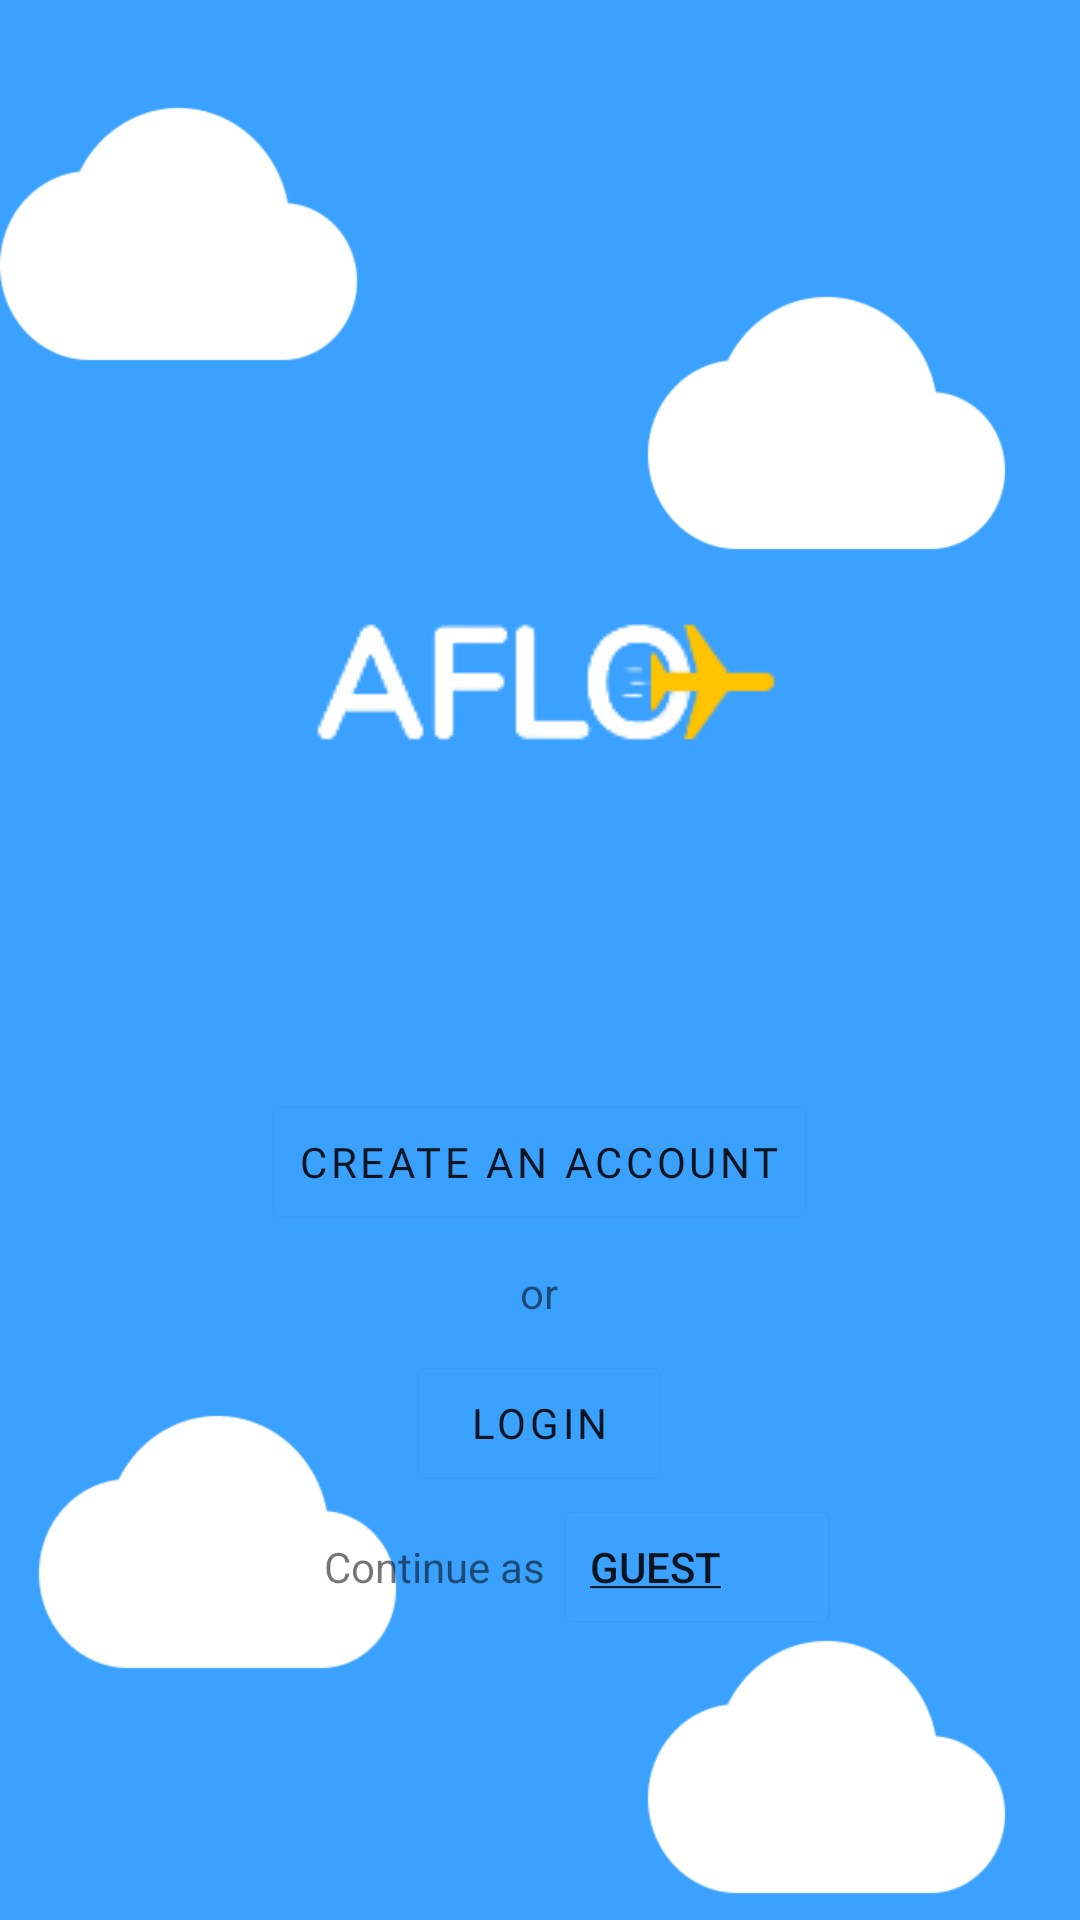

Android layout source for this screen:
<!-- AndroidManifest.xml: application theme Theme.Aflo -->
<!-- res/layout/activity_landing.xml -->
<?xml version="1.0" encoding="utf-8"?>
<androidx.constraintlayout.widget.ConstraintLayout xmlns:android="http://schemas.android.com/apk/res/android"
    xmlns:app="http://schemas.android.com/apk/res-auto"
    xmlns:tools="http://schemas.android.com/tools"
    android:layout_width="match_parent"
    android:layout_height="match_parent"
    android:background="@drawable/load1"
    >

    <ImageView
        android:id="@+id/background_one"
        android:layout_width="match_parent"
        android:layout_height="match_parent"
        android:src="@drawable/load1"
        app:layout_constraintBottom_toBottomOf="parent"
        app:layout_constraintEnd_toEndOf="parent"
        app:layout_constraintHorizontal_bias="1.0"
        app:layout_constraintStart_toStartOf="parent"
        app:layout_constraintTop_toTopOf="parent"
        app:layout_constraintVertical_bias="1.0" />

    <ImageView
        android:id="@+id/background_two"
        android:layout_width="match_parent"
        android:layout_height="match_parent"
        android:src="@drawable/load1"
        app:layout_constraintBottom_toBottomOf="parent"
        app:layout_constraintEnd_toEndOf="parent"
        app:layout_constraintStart_toStartOf="parent"
        app:layout_constraintTop_toTopOf="parent"/>

    <LinearLayout
        android:layout_width="match_parent"
        android:layout_height="match_parent"
        android:gravity="center"
        android:orientation="vertical">

        <ImageView
            android:id="@+id/logo"
            android:layout_width="match_parent"
            android:layout_height="wrap_content"
            android:layout_marginVertical="100dp"
            android:contentDescription="@string/app_name"
            app:srcCompat="@drawable/logonobg"
            tools:ignore="ImageContrastCheck" />

        <LinearLayout
            android:layout_width="wrap_content"
            android:layout_height="wrap_content"
            android:gravity="center"
            android:orientation="vertical">

            <Button
                android:id="@+id/signup"
                android:layout_width="wrap_content"
                android:layout_height="wrap_content"
                android:backgroundTint="#00FFFFFF"
                android:fontFamily="@font/nunito_bold"
                android:letterSpacing="0.089"
                android:outlineSpotShadowColor="#00FFFFFF"
                android:text="@string/signup"
                android:textAllCaps="true"
                android:textSize="14sp"
                app:cornerRadius="60dp"
                app:strokeColor="#FFFFFF"
                app:strokeWidth="2dp" />

            <TextView
                android:id="@+id/textView"
                android:layout_width="match_parent"
                android:layout_height="wrap_content"
                android:layout_marginVertical="10dp"
                android:gravity="center"
                android:text="@string/or" />

            <Button
                android:id="@+id/login"
                android:layout_width="wrap_content"
                android:layout_height="wrap_content"
                android:backgroundTint="#00FFFFFF"
                android:fontFamily="@font/nunito_bold"
                android:letterSpacing="0.089"
                android:outlineSpotShadowColor="#00FFFFFF"
                android:text="@string/login"
                android:textAllCaps="true"
                android:textSize="14sp"
                app:cornerRadius="60dp"
                app:strokeColor="#FFFFFF"
                app:strokeWidth="2dp" />


        </LinearLayout>

        <LinearLayout
            android:layout_width="200dp"
            android:layout_height="wrap_content"
            android:gravity="center_vertical"
            android:orientation="horizontal"
            android:weightSum="5">

            <TextView
                android:id="@+id/textView2"
                android:layout_width="wrap_content"
                android:layout_height="wrap_content"
                android:layout_weight="4"
                android:gravity="end"
                android:paddingStart="0dp"
                android:paddingEnd="3dp"
                android:text="@string/continue_as" />

            <Button
                android:id="@+id/guest"
                android:layout_width="wrap_content"
                android:layout_height="wrap_content"
                android:layout_weight="1"
                android:backgroundTint="@color/aflo_blue"
                android:gravity="center_vertical"
                android:outlineSpotShadowColor="@color/aflo_blue"
                android:text="@string/guest"
                app:cornerRadius="60dp"
                app:strokeColor="#FFFFFF"
                app:strokeWidth="0dp" />
        </LinearLayout>
    </LinearLayout>


</androidx.constraintlayout.widget.ConstraintLayout>
<!-- resources referenced by this layout -->
<resources>
  <color name="aflo_blue">#3CA1FF</color>
  <!-- drawable load1: png bitmap (drawable-v24, 13142 bytes) -->
  <!-- drawable logonobg: png bitmap (drawable, 5916 bytes) -->
  <string name="app_name">Aflo</string>
  <string name="continue_as">Continue as</string>
  <string name="guest"><u>Guest</u></string>
  <string name="login">Login</string>
  <string name="or">or</string>
  <string name="signup">Create an account</string>
  <style name="Theme.Aflo" parent="Theme.MaterialComponents.DayNight.NoActionBar">
          
          <item name="colorPrimary">@color/purple_500</item>
          <item name="colorPrimaryVariant">@color/purple_700</item>
          <item name="colorOnPrimary">@color/white</item>
          
          <item name="colorSecondary">@color/teal_200</item>
          <item name="colorSecondaryVariant">@color/teal_700</item>
          <item name="colorOnSecondary">@color/black</item>
          
          <item name="android:statusBarColor" tools:targetApi="l">?attr/colorPrimaryVariant</item>
          
      </style>
  <color name="purple_500">#FF6200EE</color>
  <color name="purple_700">#FF3700B3</color>
  <color name="white">#FFFFFFFF</color>
  <color name="teal_200">#FF03DAC5</color>
  <color name="teal_700">#FF018786</color>
  <color name="black">#FF000000</color>
</resources>
